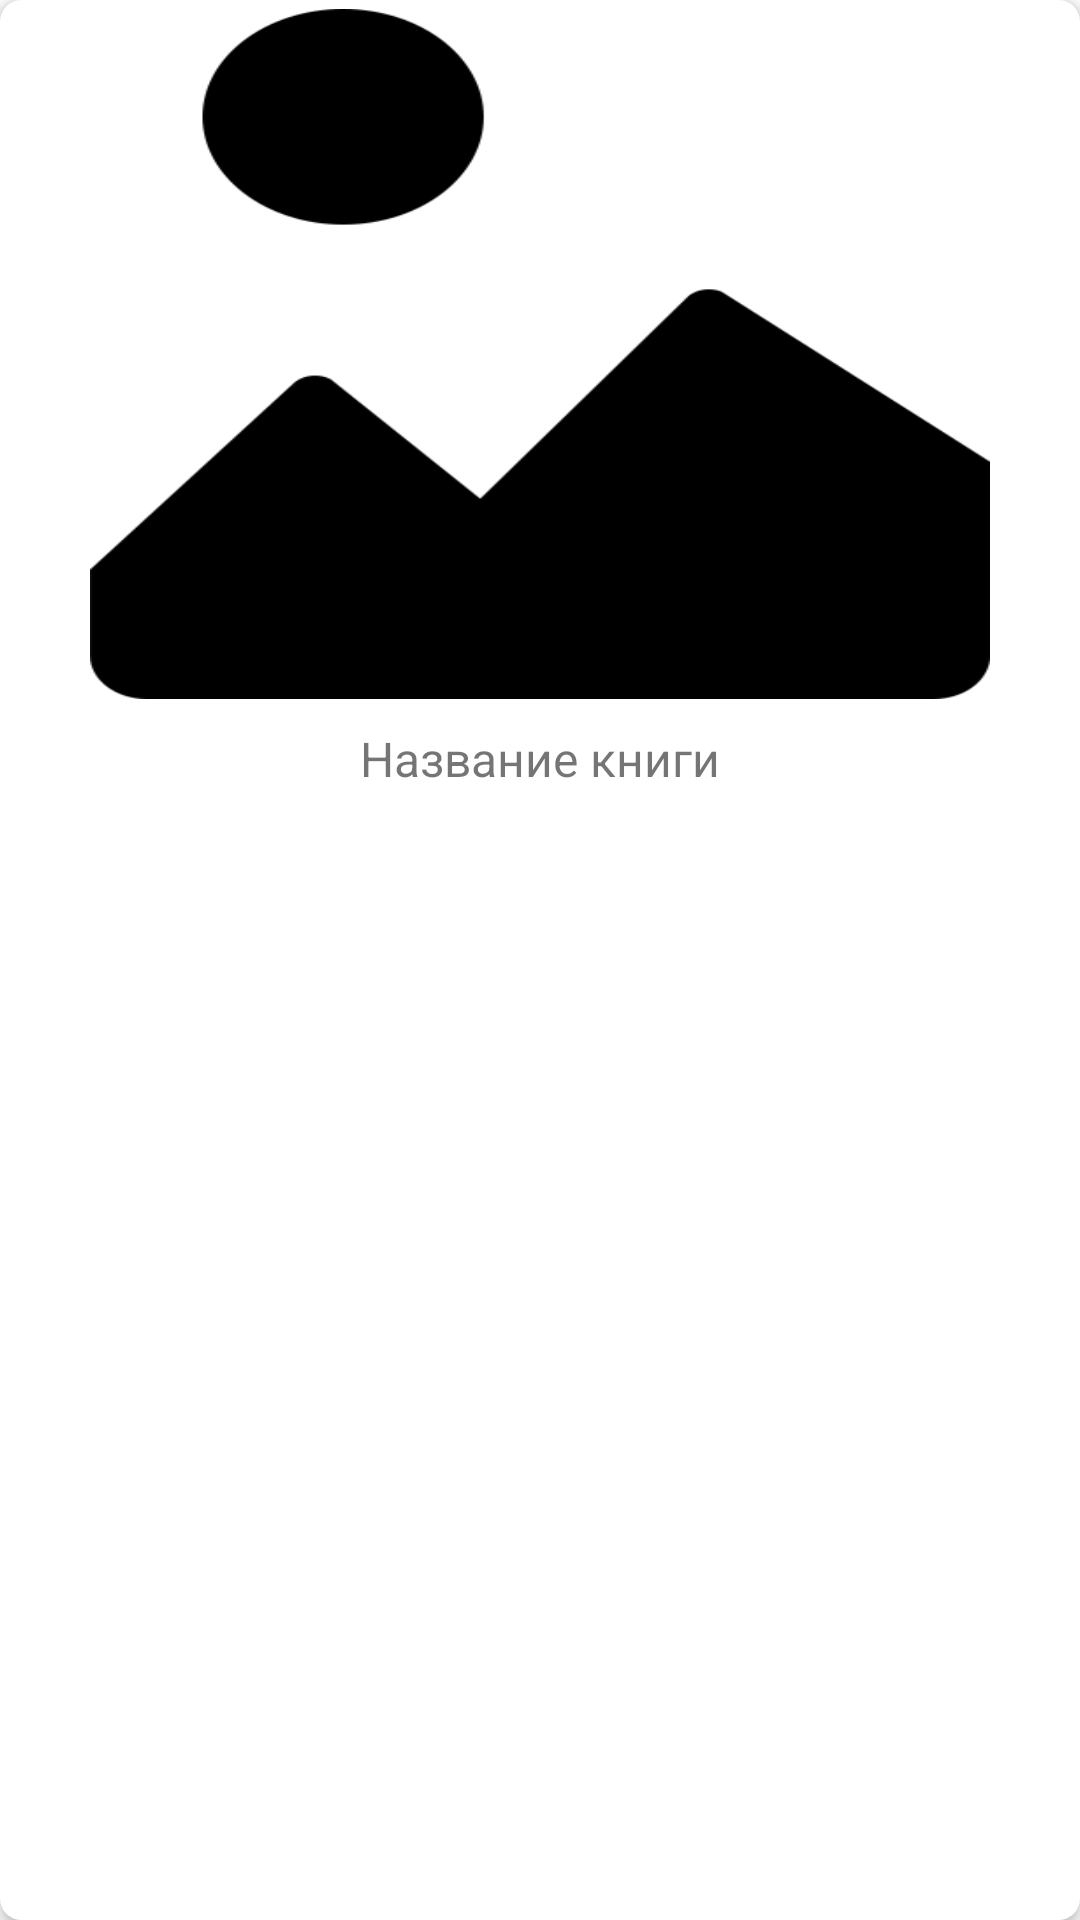

Android layout source for this screen:
<!-- AndroidManifest.xml: application theme Theme.Novella -->
<!-- res/layout/book_item.xml -->
<?xml version="1.0" encoding="utf-8"?>
<androidx.cardview.widget.CardView xmlns:android="http://schemas.android.com/apk/res/android"
    xmlns:app="http://schemas.android.com/apk/res-auto"
    android:id="@+id/bookItemLayout"
    android:layout_width="match_parent"
    android:layout_height="wrap_content"
    android:background="#FFFFFF"
    app:cardCornerRadius="7dp"
    android:layout_marginBottom="8dp"
    android:layout_marginTop="5dp"
    android:elevation="8dp"
    android:divider="@android:color/transparent"
    android:dividerHeight="0.0px"
    android:clipToPadding="true"
    android:clipChildren="false"
    app:cardElevation="3dp"
   app:cardPreventCornerOverlap="true"
    android:layout_marginStart="1dp"
    android:layout_marginEnd="1dp"
    >
    <LinearLayout
        android:layout_width="match_parent"
        android:layout_height="match_parent"
        android:orientation="vertical"
        android:background="?android:selectableItemBackground"
        android:padding="3dp"
        >

<androidx.cardview.widget.CardView
    android:layout_width="wrap_content"
    android:layout_height="wrap_content"
    android:divider="@android:color/transparent"
    android:dividerHeight="0.0px"
    android:clipToPadding="false"
    android:clipChildren="false"
    app:cardElevation="0dp"
    app:cardPreventCornerOverlap="true"
    app:cardCornerRadius="6dp"
    android:layout_gravity="center">
    <ImageView
        android:id="@+id/coverImageView"
        android:layout_width="300dp"
        android:layout_height="230dp"
        android:layout_gravity="center"
        android:scaleType="fitXY"
        android:src="@drawable/book_placeholder"
/>
</androidx.cardview.widget.CardView>


        <TextView
            android:id="@+id/titleTextView"
            android:layout_width="match_parent"
            android:layout_height="wrap_content"
            android:text="Название книги"
            android:textAlignment="center"
            android:textSize="16sp"
            android:layout_marginTop="9dp"
            />
    </LinearLayout>
</androidx.cardview.widget.CardView>
<!-- resources referenced by this layout -->
<resources>
  <!-- drawable book_placeholder: png bitmap (drawable, 7279 bytes) -->
  <style name="Theme.Novella" parent="Theme.MaterialComponents.DayNight.DarkActionBar">
          
          <item name="colorPrimary">@color/purple_500</item>
          <item name="colorPrimaryVariant">@color/purple_700</item>
          <item name="colorOnPrimary">@color/white</item>
          
          <item name="colorSecondary">@color/teal_200</item>
          <item name="colorSecondaryVariant">@color/teal_700</item>
          <item name="colorOnSecondary">@color/black</item>
          
          <item name="android:statusBarColor">?attr/colorPrimaryVariant</item>
          
  
  
      </style>
  <color name="purple_500">#FF6200EE</color>
  <color name="purple_700">#FF3700B3</color>
  <color name="white">#FFFFFFFF</color>
  <color name="teal_200">#FF03DAC5</color>
  <color name="teal_700">#FF018786</color>
  <color name="black">#FF000000</color>
</resources>
